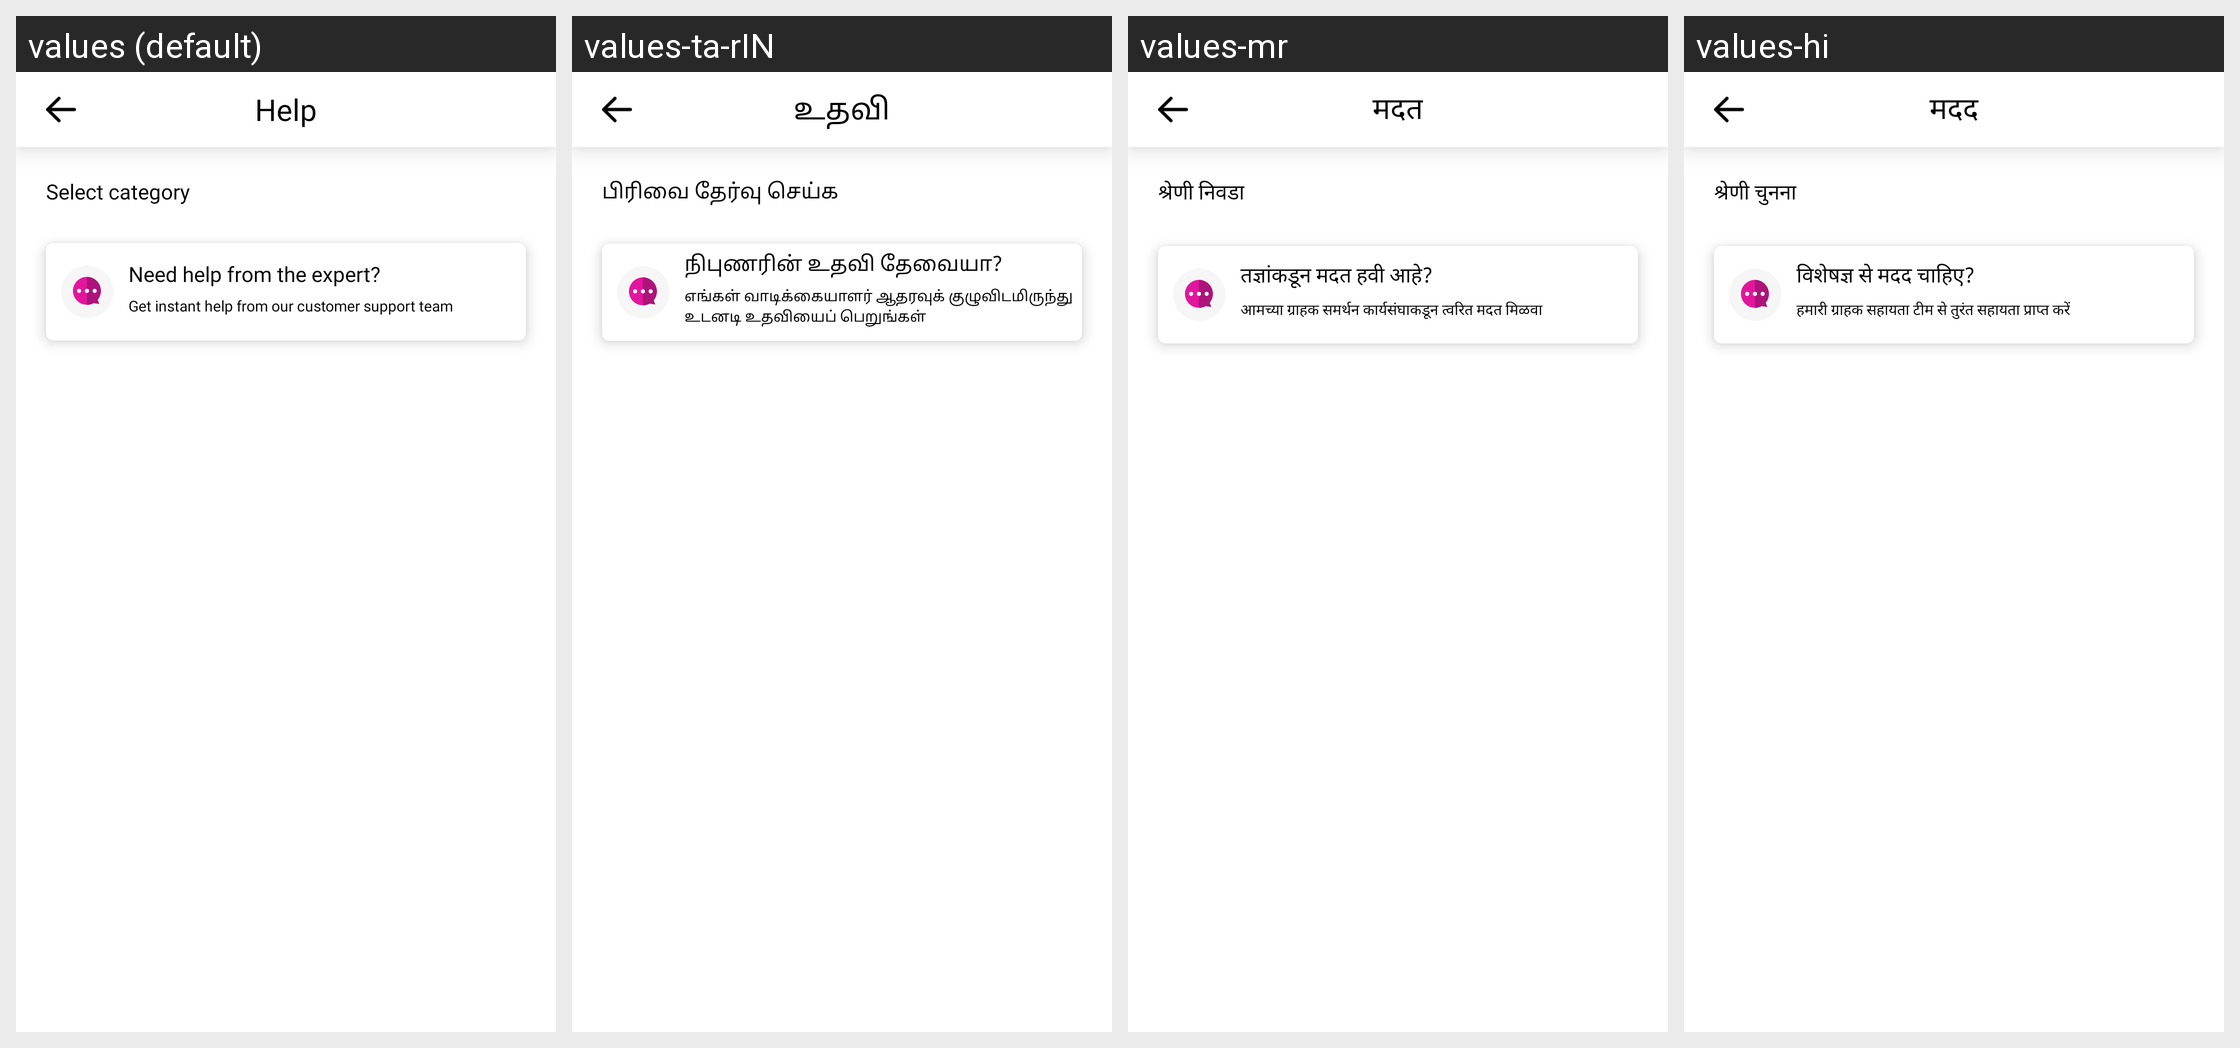

This grid shows one Android layout under several languages. Give, for every string resource on the screen, its name, the default text and each shown locale's text.
Android screen res/layout/activity_help.xml rendered under 4 locales, left to right: values (default), values-ta-rIN, values-mr, values-hi. Device: Nexus 5 (rendered at 1080×1920; each locale shown at half size, 540×960, under a caption strip naming it); theme Theme.TooShyToAsk.
Other locales in the repository, not shown: values-gu.
Strings drawn on this screen, with the default value and each locale's value (text and hints the layout hard-codes, and strings that could not be matched under every locale, appear in the picture but are not listed):

help
  values: Help
  values-ta-rIN: உதவி
  values-mr: मदत
  values-hi: मदद

select_category
  values: Select category
  values-ta-rIN: பிரிவை தேர்வு செய்க
  values-mr: श्रेणी निवडा
  values-hi: श्रेणी चुनना

need_help_from_the_expert
  values: Need help from the expert?
  values-ta-rIN: நிபுணரின் உதவி தேவையா?
  values-mr: तज्ञांकडून मदत हवी आहे?
  values-hi: विशेषज्ञ से मदद चाहिए?

get_instant_help_from_our_customer_support_team
  values: Get instant help from our customer support team
  values-ta-rIN: எங்கள் வாடிக்கையாளர் ஆதரவுக் குழுவிடமிருந்து உடனடி உதவியைப் பெறுங்கள்
  values-mr: आमच्या ग्राहक समर्थन कार्यसंघाकडून त्वरित मदत मिळवा
  values-hi: हमारी ग्राहक सहायता टीम से तुरंत सहायता प्राप्त करें
